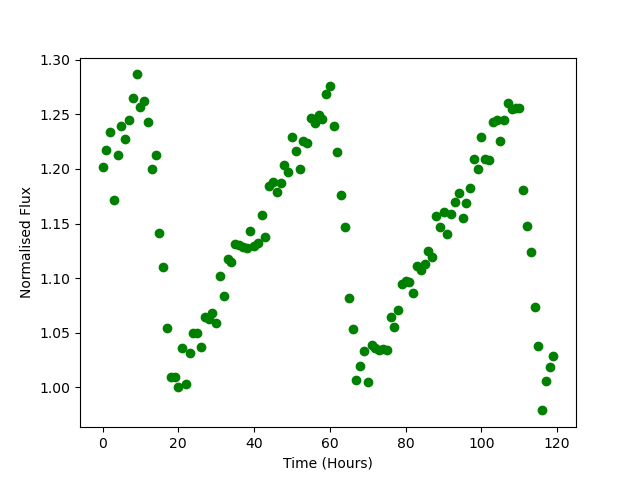

The file beside this chart, header and first rows:
Time, Flux
0.0, 1.202
1.0, 1.217
2.0, 1.234
3.0, 1.172
4.0, 1.213
5.0, 1.239
6.0, 1.227
7.0, 1.244
8.0, 1.265
9.0, 1.286
10.0, 1.257
11.0, 1.262
12.0, 1.243
13.0, 1.2
14.0, 1.212
15.0, 1.141
16.0, 1.11
17.0, 1.054
18.0, 1.01
19.0, 1.01
20.0, 1
21.0, 1.036
22.0, 1.003
23.0, 1.032
24.0, 1.05
25.0, 1.05
26.0, 1.037
27.0, 1.064
28.0, 1.062
29.0, 1.068
30.0, 1.059
31.0, 1.102
32.0, 1.083
33.0, 1.118
34.0, 1.114
35.0, 1.132
36.0, 1.13
37.0, 1.128
38.0, 1.127
39.0, 1.143
40.0, 1.13
41.0, 1.132
42.0, 1.158
43.0, 1.137
44.0, 1.184
45.0, 1.188
46.0, 1.178
47.0, 1.187
48.0, 1.204
49.0, 1.197
50.0, 1.229
51.0, 1.217
52.0, 1.2
53.0, 1.225
54.0, 1.224
55.0, 1.246
56.0, 1.242
57.0, 1.249
58.0, 1.246
59.0, 1.269
... 60 more rows
